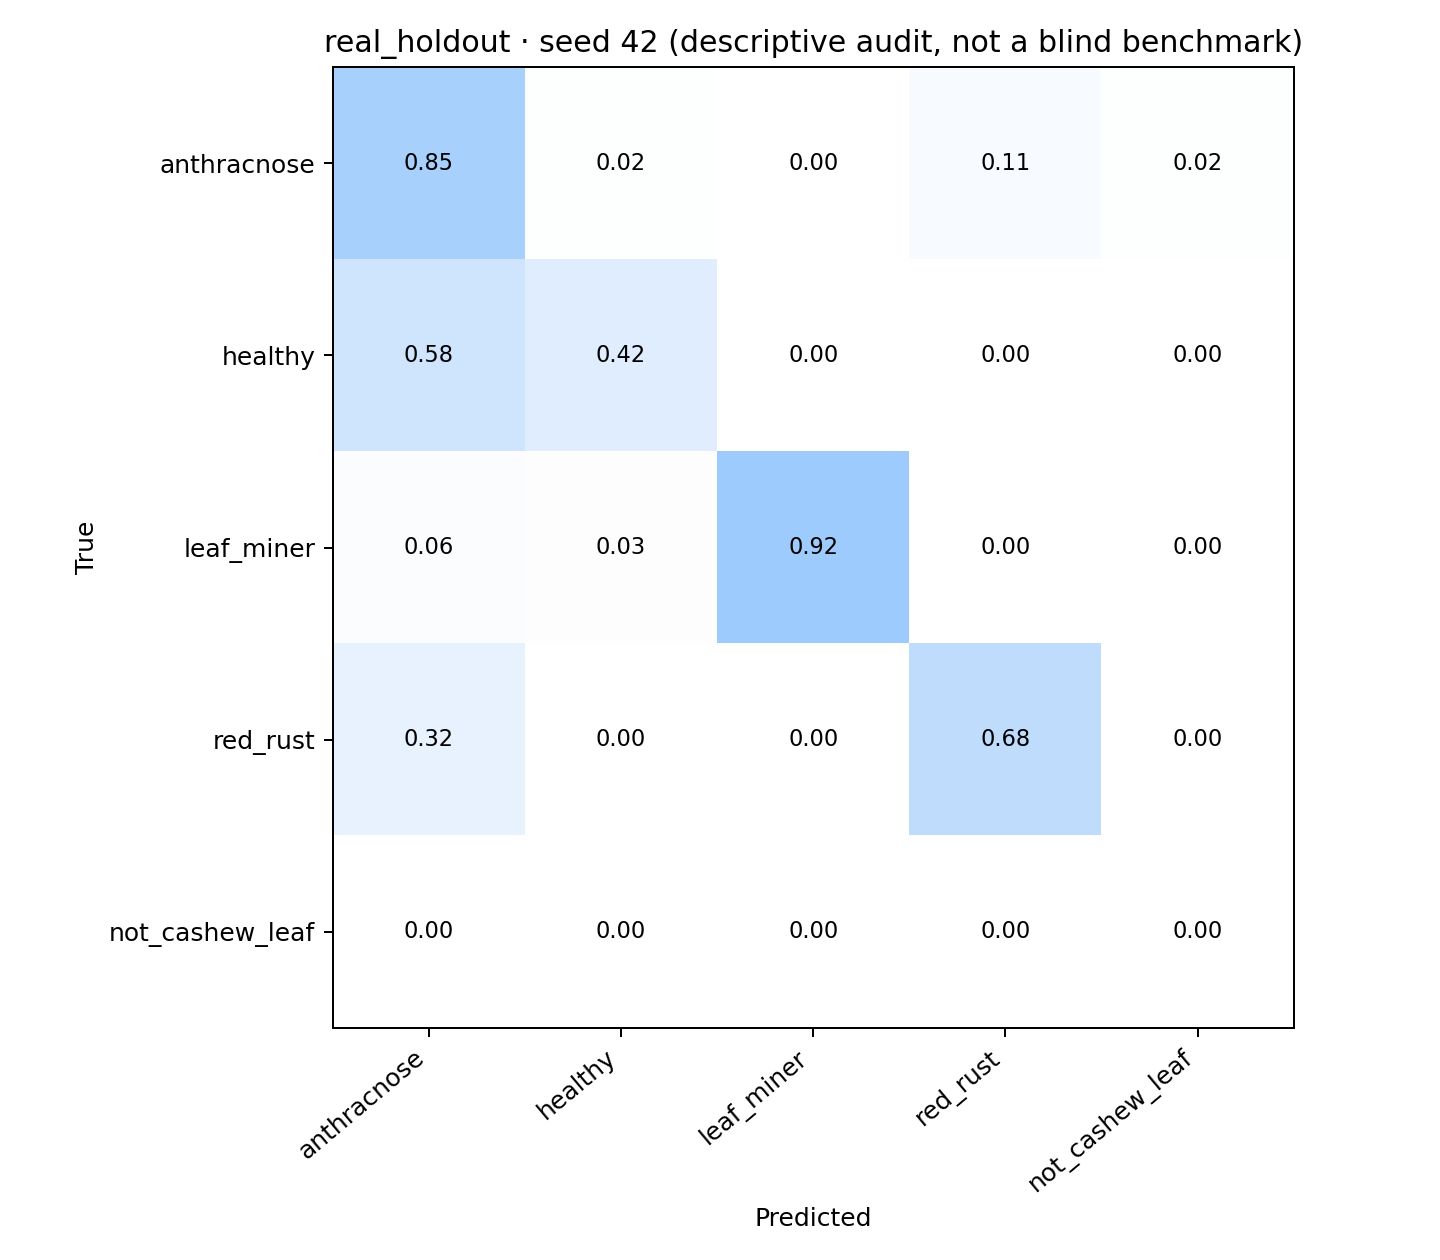

Values plotted in this chart, from the file beside it:
, anthracnose, healthy, leaf_miner, red_rust, not_cashew_leaf
anthracnose, 0.8478, 0.02174, 0.0, 0.1087, 0.02174
healthy, 0.5789, 0.4211, 0.0, 0.0, 0.0
leaf_miner, 0.05556, 0.02778, 0.9167, 0.0, 0.0
red_rust, 0.32, 0.0, 0.0, 0.68, 0.0
not_cashew_leaf, 0.0, 0.0, 0.0, 0.0, 0.0
